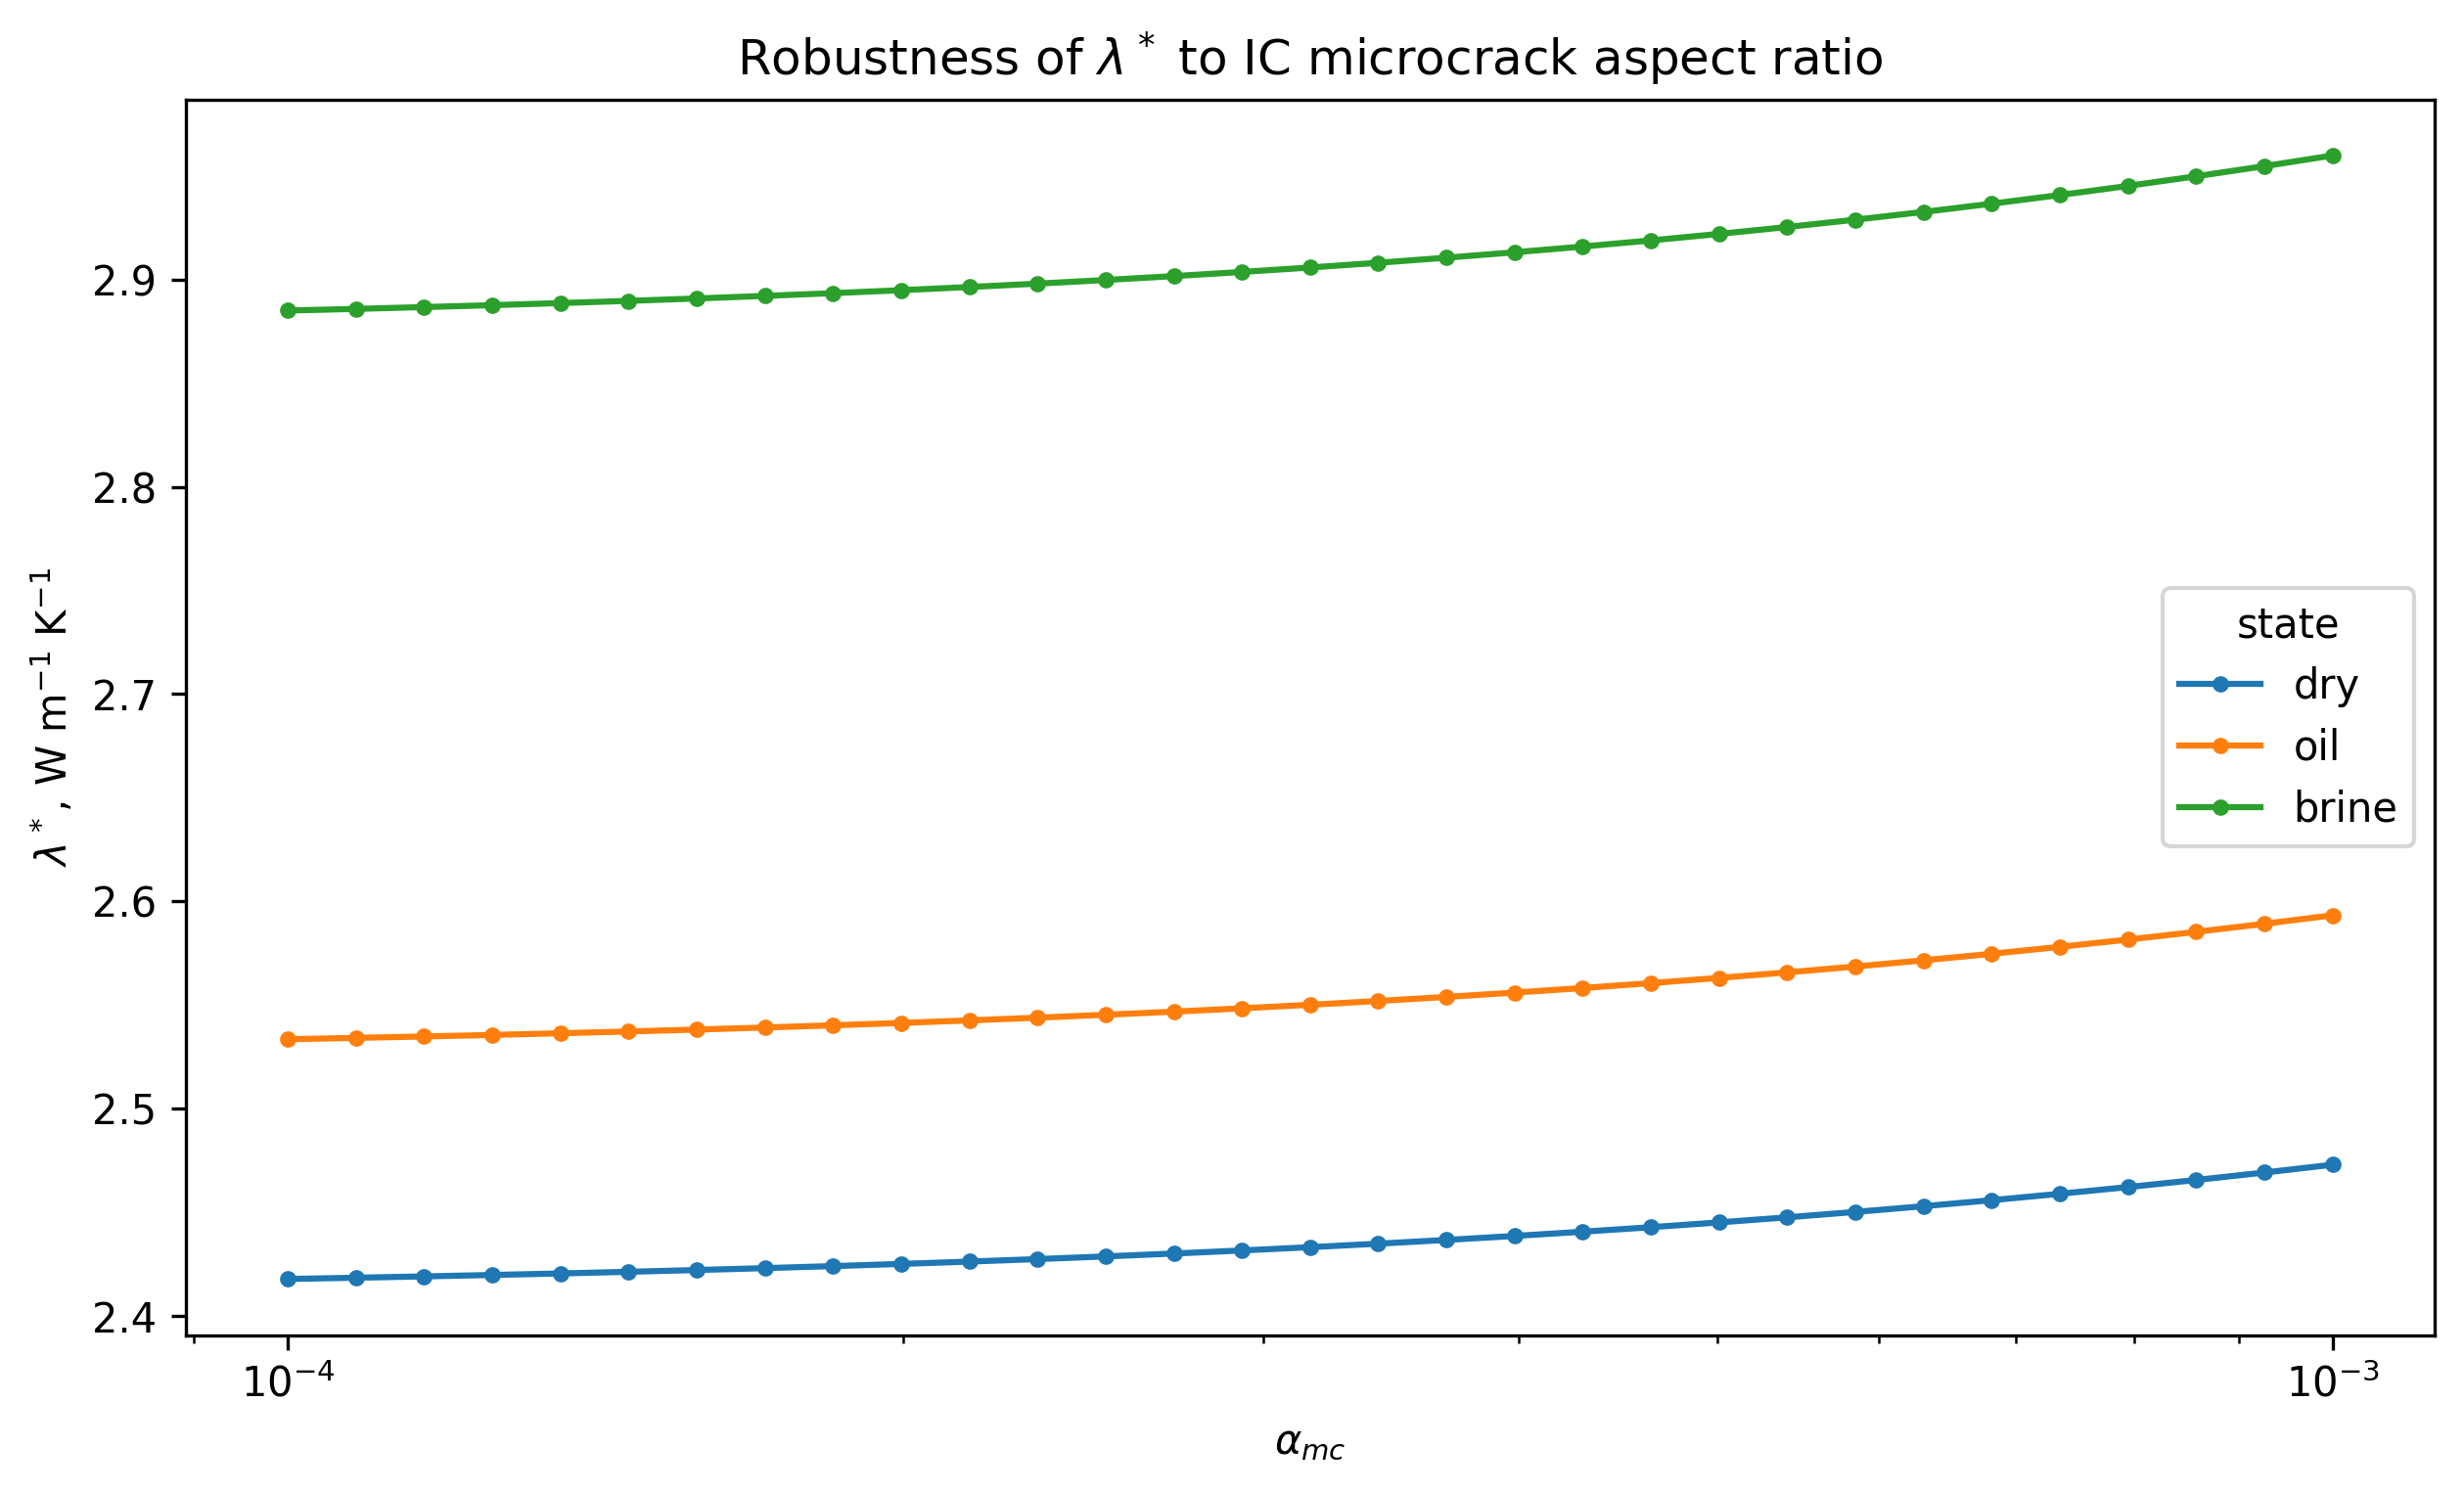

Values plotted in this chart, from the file beside it:
state, alpha_mc, lambda_star
dry, 0.0001, 2.418
oil, 0.0001, 2.533
brine, 0.0001, 2.885
dry, 0.000108, 2.418
oil, 0.000108, 2.534
brine, 0.000108, 2.886
dry, 0.0001166, 2.419
oil, 0.0001166, 2.535
brine, 0.0001166, 2.887
dry, 0.0001259, 2.42
oil, 0.0001259, 2.535
brine, 0.0001259, 2.888
dry, 0.0001359, 2.42
oil, 0.0001359, 2.536
brine, 0.0001359, 2.889
dry, 0.0001468, 2.421
oil, 0.0001468, 2.537
brine, 0.0001468, 2.89
dry, 0.0001585, 2.422
oil, 0.0001585, 2.538
brine, 0.0001585, 2.891
dry, 0.0001711, 2.423
oil, 0.0001711, 2.539
brine, 0.0001711, 2.892
dry, 0.0001848, 2.424
oil, 0.0001848, 2.54
brine, 0.0001848, 2.893
dry, 0.0001995, 2.425
oil, 0.0001995, 2.541
brine, 0.0001995, 2.895
dry, 0.0002154, 2.426
oil, 0.0002154, 2.542
brine, 0.0002154, 2.896
dry, 0.0002326, 2.427
oil, 0.0002326, 2.544
brine, 0.0002326, 2.898
dry, 0.0002512, 2.429
oil, 0.0002512, 2.545
brine, 0.0002512, 2.9
dry, 0.0002712, 2.43
oil, 0.0002712, 2.547
brine, 0.0002712, 2.902
dry, 0.0002929, 2.431
oil, 0.0002929, 2.548
brine, 0.0002929, 2.904
dry, 0.0003162, 2.433
oil, 0.0003162, 2.55
brine, 0.0003162, 2.906
dry, 0.0003415, 2.435
oil, 0.0003415, 2.552
brine, 0.0003415, 2.908
dry, 0.0003687, 2.437
oil, 0.0003687, 2.554
brine, 0.0003687, 2.911
dry, 0.0003981, 2.438
oil, 0.0003981, 2.556
brine, 0.0003981, 2.913
dry, 0.0004299, 2.44
oil, 0.0004299, 2.558
brine, 0.0004299, 2.916
... 33 more rows
